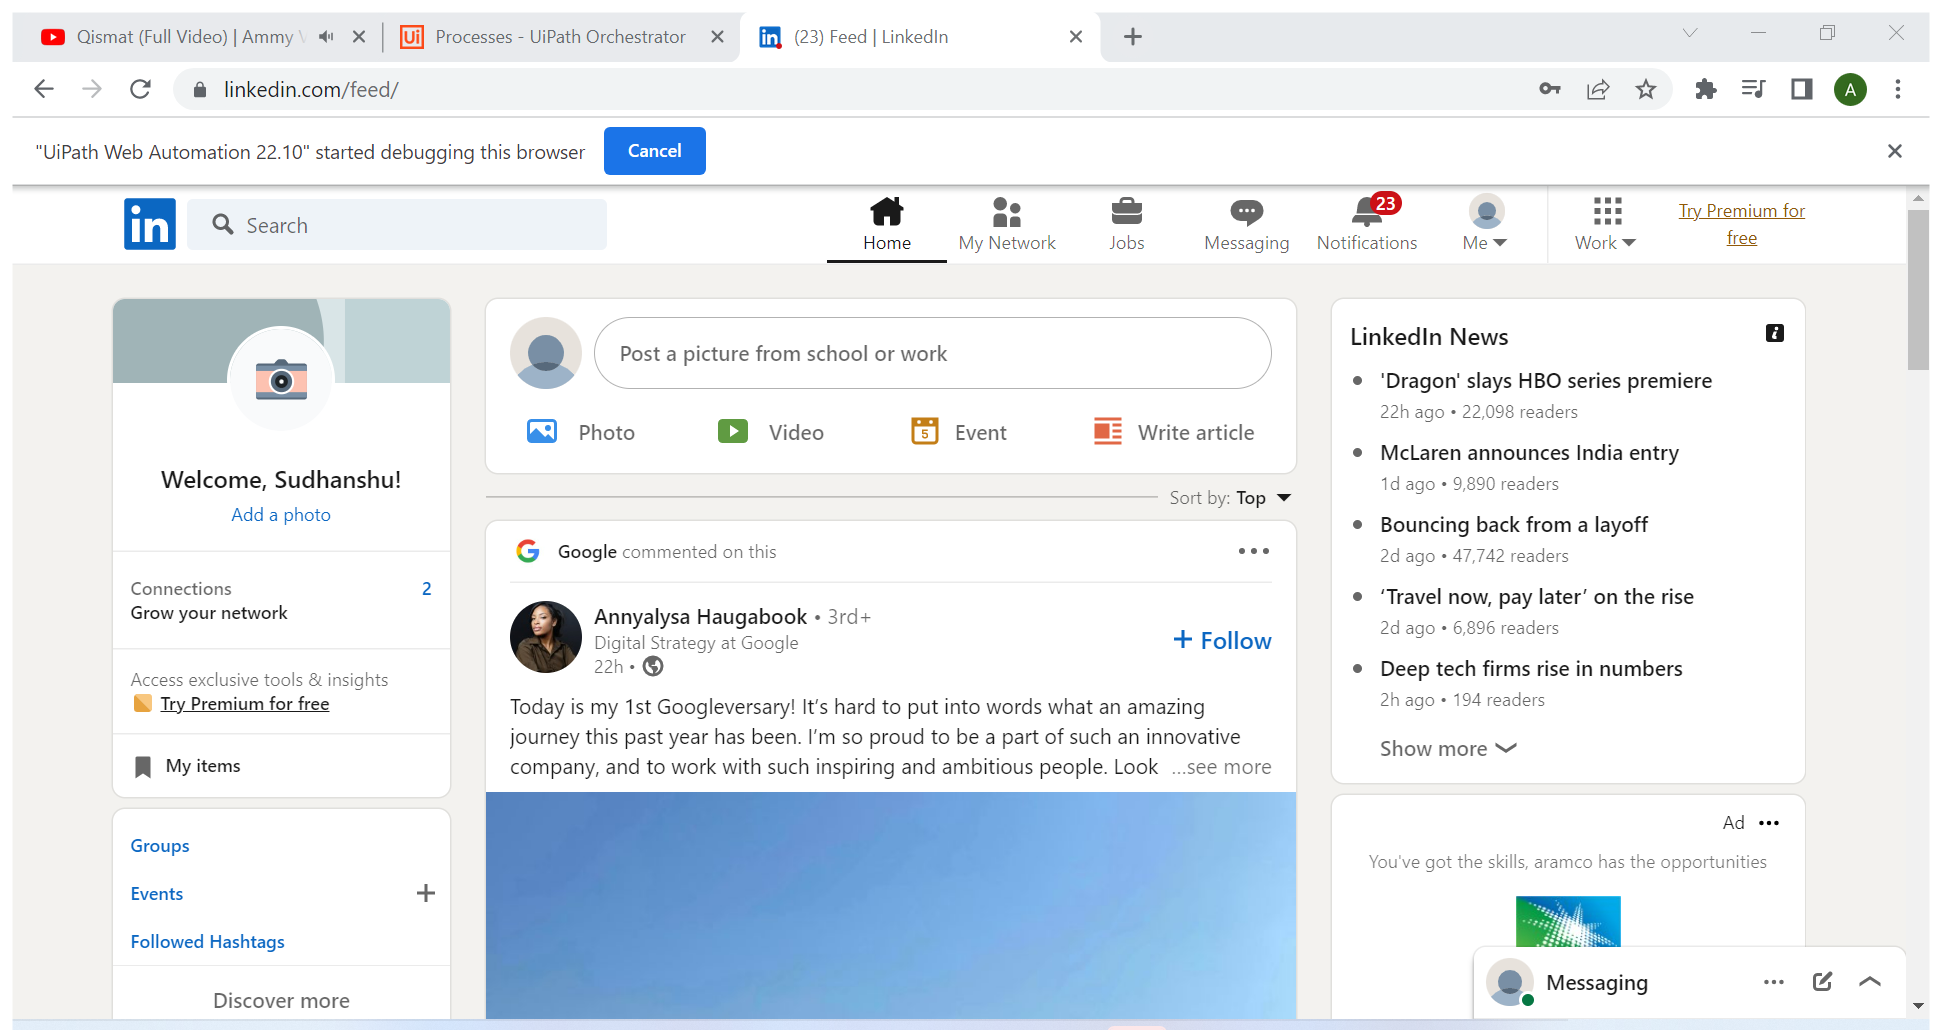
Task: Robotic Enterprise Framework
Workflow: LinkedinLogout

Step 1: Use Browser Chrome: (23) Feed | LinkedIn in window '(23) Feed | LinkedIn' (chrome.exe)

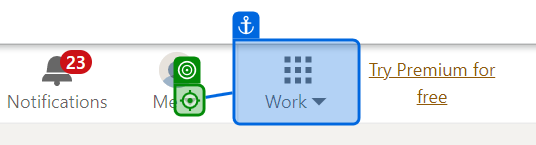
Step 2: click

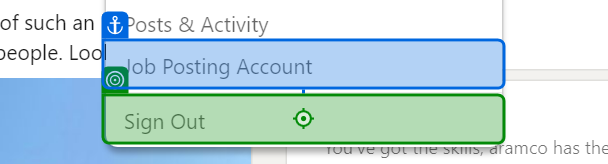
Step 3: click on 'Sign Out'

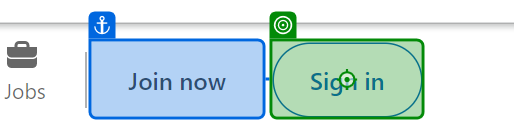
Step 4: click on 'Sign in'

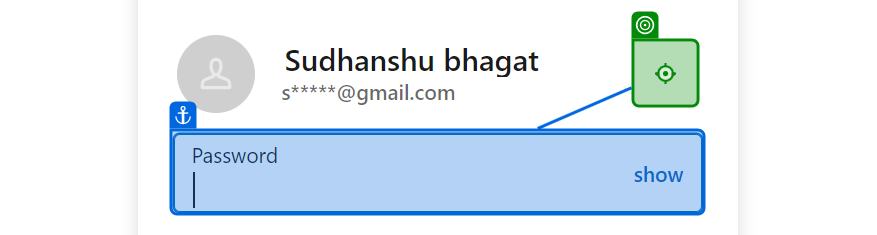
Step 5: click

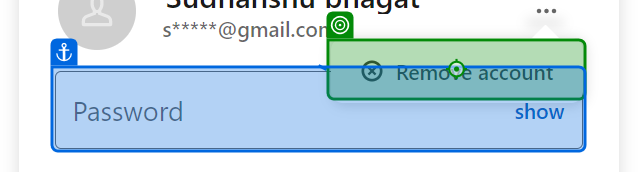
Step 6: click on 'Remove account'